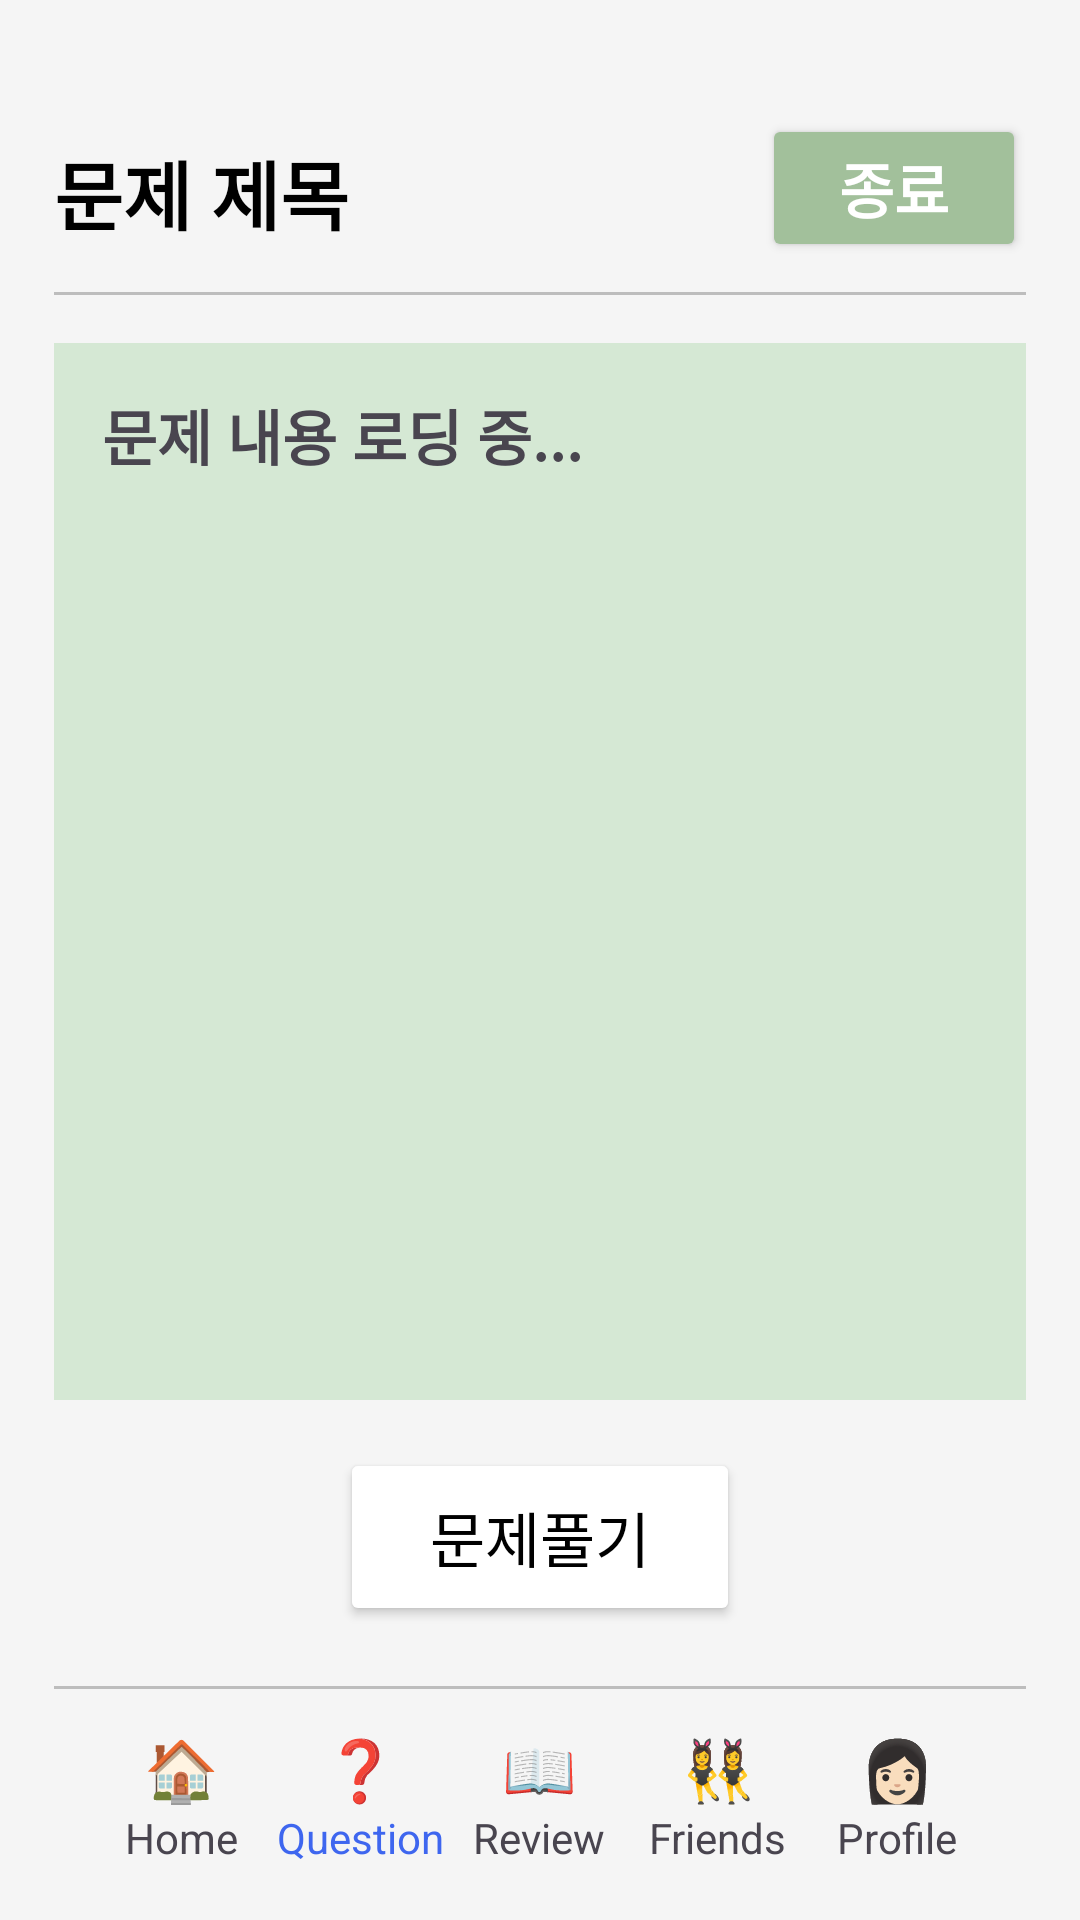

Here is an Android app screen rendered from its layout file. Give the layout XML and the strings, colors and styles it references.
<!-- AndroidManifest.xml: application theme Theme.Sprinkler1 -->
<!-- res/layout/activity_question_solve1.xml -->
<?xml version="1.0" encoding="utf-8"?>
<androidx.constraintlayout.widget.ConstraintLayout xmlns:android="http://schemas.android.com/apk/res/android"
    android:layout_width="match_parent"
    android:layout_height="match_parent"
    xmlns:app="http://schemas.android.com/apk/res-auto"
    android:paddingTop="30dp"
    android:paddingStart="18dp"
    android:paddingEnd="18dp"
    android:paddingBottom="5dp"
    android:background="#F5F5F5">

    
    <TextView
        android:id="@+id/titleTextView"
        android:layout_width="wrap_content"
        android:layout_height="wrap_content"
        android:text="문제 제목"
        android:textSize="25sp"
        android:textStyle="bold"
        android:layout_marginTop="16dp"
        android:textColor="#000000"
        app:layout_constraintStart_toStartOf="parent"
        app:layout_constraintTop_toTopOf="parent"/>

    
    <Button
        android:id="@+id/endButton"
        android:layout_width="wrap_content"
        android:layout_height="wrap_content"
        android:text="종료"
        android:textSize="20dp"
        android:textStyle="bold"
        android:backgroundTint="#A2C09B"
        android:textColor="#FFFFFF"
        app:layout_constraintTop_toTopOf="parent"
        app:layout_constraintEnd_toEndOf="parent"
        android:layout_marginTop="8dp" />

    
    <View
        android:id="@+id/divider1"
        android:layout_width="0dp"
        android:layout_height="1dp"
        android:background="#BDBDBD"
        android:layout_marginTop="15dp"
        app:layout_constraintStart_toStartOf="parent"
        app:layout_constraintEnd_toEndOf="parent"
        app:layout_constraintTop_toBottomOf="@id/titleTextView"/>

    
    <ScrollView
        android:id="@+id/questionScrollView"
        android:layout_width="0dp"
        android:layout_height="0dp"
        android:background="#D5E8D4"
        app:layout_constraintTop_toBottomOf="@id/divider1"
        app:layout_constraintBottom_toTopOf="@id/solveButton"
        app:layout_constraintStart_toStartOf="parent"
        app:layout_constraintEnd_toEndOf="parent"
        android:layout_marginTop="16dp"
        android:layout_marginBottom="16dp">

        
        <TextView
            android:id="@+id/descriptionTextView"
            android:layout_width="match_parent"
            android:layout_height="wrap_content"
            android:text="문제 내용 로딩 중..."
            android:textSize="20sp"
            android:textStyle="bold"
            android:padding="16dp" />
    </ScrollView>

    
    <Button
        android:id="@+id/solveButton"
        android:layout_width="wrap_content"
        android:layout_height="wrap_content"
        android:backgroundTint="#FFFFFF"
        android:paddingStart="30dp"
        android:paddingTop="15dp"
        android:paddingEnd="30dp"
        android:paddingBottom="15dp"
        android:text="문제풀기"
        android:textColor="#000000"
        android:textSize="20dp"
        app:layout_constraintBottom_toTopOf="@+id/divider2"
        app:layout_constraintTop_toBottomOf="@+id/questionScrollView"
        app:layout_constraintEnd_toEndOf="parent"
        app:layout_constraintStart_toStartOf="parent"
        android:layout_marginBottom="20dp"/>

    
    <View
        android:id="@+id/divider2"
        android:layout_width="match_parent"
        android:layout_height="1dp"
        android:background="#BDBDBD"
        app:layout_constraintBottom_toTopOf="@+id/customBottomNavigation" />

    
    <LinearLayout
        android:id="@+id/customBottomNavigation"
        android:layout_width="match_parent"
        android:layout_height="wrap_content"
        android:layout_gravity="bottom"
        android:background="#F5F5F5"
        android:orientation="horizontal"
        android:padding="13dp"
        android:weightSum="5"
        app:layout_constraintBottom_toBottomOf="parent"
        app:layout_constraintEnd_toEndOf="parent"
        app:layout_constraintStart_toStartOf="parent">

        <LinearLayout
            android:id="@+id/homeButton"
            android:layout_width="0dp"
            android:layout_height="wrap_content"
            android:layout_weight="1"
            android:gravity="center"
            android:orientation="vertical">

            <TextView
                android:layout_width="wrap_content"
                android:layout_height="wrap_content"
                android:text="🏠"
                android:textSize="20sp" />

            <TextView
                android:layout_width="wrap_content"
                android:layout_height="wrap_content"
                android:text="Home"
                android:textSize="14sp" />
        </LinearLayout>

        <LinearLayout
            android:id="@+id/questionButton"
            android:layout_width="0dp"
            android:layout_height="wrap_content"
            android:layout_weight="1"
            android:gravity="center"
            android:orientation="vertical">

            <TextView
                android:layout_width="wrap_content"
                android:layout_height="wrap_content"
                android:text="❓"
                android:textSize="20sp" />

            <TextView
                android:layout_width="wrap_content"
                android:layout_height="wrap_content"
                android:text="Question"
                android:textColor="#3E66EF"
                android:textSize="14sp" />
        </LinearLayout>

        <LinearLayout
            android:id="@+id/reviewButton"
            android:layout_width="0dp"
            android:layout_height="wrap_content"
            android:layout_weight="1"
            android:gravity="center"
            android:orientation="vertical">

            <TextView
                android:layout_width="wrap_content"
                android:layout_height="wrap_content"
                android:text="📖"
                android:textSize="20sp" />

            <TextView
                android:layout_width="wrap_content"
                android:layout_height="wrap_content"
                android:text="Review"
                android:textSize="14sp" />
        </LinearLayout>

        <LinearLayout
            android:id="@+id/friendsButton"
            android:layout_width="0dp"
            android:layout_height="wrap_content"
            android:layout_weight="1"
            android:gravity="center"
            android:orientation="vertical">

            <TextView
                android:layout_width="wrap_content"
                android:layout_height="wrap_content"
                android:text="👯‍♀️"
                android:textSize="20sp" />

            <TextView
                android:layout_width="wrap_content"
                android:layout_height="wrap_content"
                android:text="Friends"
                android:textSize="14sp" />
        </LinearLayout>

        <LinearLayout
            android:id="@+id/profileButton"
            android:layout_width="0dp"
            android:layout_height="wrap_content"
            android:layout_weight="1"
            android:gravity="center"
            android:orientation="vertical">

            <TextView
                android:layout_width="wrap_content"
                android:layout_height="wrap_content"
                android:text="👩🏻"
                android:textSize="20sp" />

            <TextView
                android:layout_width="wrap_content"
                android:layout_height="wrap_content"
                android:text="Profile"
                android:textSize="14sp" />
        </LinearLayout>
    </LinearLayout>

</androidx.constraintlayout.widget.ConstraintLayout>
<!-- resources referenced by this layout -->
<resources>
  <style name="Theme.Sprinkler1" parent="Base.Theme.Sprinkler1" />
  <style name="Base.Theme.Sprinkler1" parent="Theme.Material3.DayNight.NoActionBar">
          <item name="android:windowBackground">@android:color/white</item>
      </style>
</resources>
